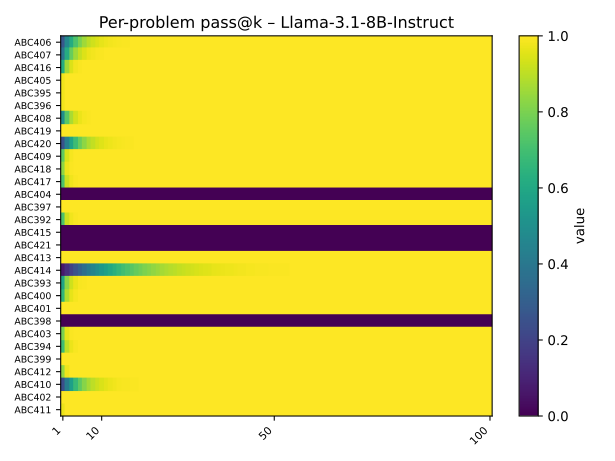

Data behind this chart, as committed beside it:
problem_id, pass_at_1, pass_at_2, pass_at_3, pass_at_4, pass_at_5, pass_at_6, pass_at_7, pass_at_8, pass_at_9, pass_at_10, pass_at_11, pass_at_12, pass_at_13, pass_at_14, pass_at_15, pass_at_16, pass_at_17, pass_at_18, pass_at_19, pass_at_20, pass_at_21, pass_at_22, pass_at_23
ABC406, 0.27, 0.4691, 0.6154, 0.7224, 0.8005, 0.8572, 0.8982, 0.9278, 0.949, 0.9641, 0.9749, 0.9825, 0.9879, 0.9916, 0.9943, 0.9961, 0.9973, 0.9982, 0.9988, 0.9992, 0.9995, 0.9997, 0.9998
ABC407, 0.38, 0.618, 0.7661, 0.8577, 0.914, 0.9484, 0.9693, 0.9818, 0.9893, 0.9938, 0.9964, 0.9979, 0.9988, 0.9993, 0.9996, 0.9998, 0.9999, 0.9999, 1, 1, 1, 1, 1
ABC416, 0.62, 0.858, 0.9478, 0.9812, 0.9933, 0.9977, 0.9992, 0.9997, 0.9999, 1, 1, 1, 1, 1, 1, 1, 1, 1, 1, 1, 1, 1, 1
ABC405, 0.98, 0.9998, 1.0, 1.0, 1.0, 1.0, 1.0, 1.0, 1.0, 1.0, 1.0, 1.0, 1.0, 1.0, 1.0, 1.0, 1.0, 1.0, 1.0, 1.0, 1.0, 1.0, 1.0
ABC395, 0.98, 0.9998, 1.0, 1.0, 1.0, 1.0, 1.0, 1.0, 1.0, 1.0, 1.0, 1.0, 1.0, 1.0, 1.0, 1.0, 1.0, 1.0, 1.0, 1.0, 1.0, 1.0, 1.0
ABC396, 0.98, 0.9998, 1.0, 1.0, 1.0, 1.0, 1.0, 1.0, 1.0, 1.0, 1.0, 1.0, 1.0, 1.0, 1.0, 1.0, 1.0, 1.0, 1.0, 1.0, 1.0, 1.0, 1.0
ABC408, 0.49, 0.7424, 0.8712, 0.9363, 0.9688, 0.9849, 0.9928, 0.9966, 0.9984, 0.9993, 0.9997, 0.9998, 0.9999, 1, 1, 1, 1, 1, 1, 1, 1, 1, 1
ABC419, 1.0, 1.0, 1.0, 1.0, 1.0, 1.0, 1.0, 1.0, 1.0, 1.0, 1.0, 1.0, 1.0, 1.0, 1.0, 1.0, 1.0, 1.0, 1.0, 1.0, 1.0, 1.0, 1.0
ABC420, 0.25, 0.4394, 0.5824, 0.69, 0.7708, 0.8311, 0.876, 0.9093, 0.934, 0.9521, 0.9654, 0.9751, 0.9822, 0.9873, 0.991, 0.9936, 0.9955, 0.9969, 0.9978, 0.9985, 0.999, 0.9993, 0.9995
ABC409, 0.75, 0.9394, 0.9858, 0.9968, 0.9993, 0.9999, 1, 1, 1, 1, 1, 1, 1, 1, 1, 1, 1, 1, 1, 1.0, 1.0, 1.0, 1.0
ABC418, 0.83, 0.9725, 0.9958, 0.9994, 0.9999, 1, 1, 1, 1, 1, 1, 1, 1, 1, 1, 1.0, 1.0, 1.0, 1.0, 1.0, 1.0, 1.0, 1.0
ABC417, 0.72, 0.9236, 0.9797, 0.9948, 0.9987, 0.9997, 0.9999, 1, 1, 1, 1, 1, 1, 1, 1, 1, 1, 1, 1, 1, 1, 1.0, 1.0
ABC404, 0.0, 0.0, 0.0, 0.0, 0.0, 0.0, 0.0, 0.0, 0.0, 0.0, 0.0, 0.0, 0.0, 0.0, 0.0, 0.0, 0.0, 0.0, 0.0, 0.0, 0.0, 0.0, 0.0
ABC397, 1.0, 1.0, 1.0, 1.0, 1.0, 1.0, 1.0, 1.0, 1.0, 1.0, 1.0, 1.0, 1.0, 1.0, 1.0, 1.0, 1.0, 1.0, 1.0, 1.0, 1.0, 1.0, 1.0
ABC392, 0.72, 0.9236, 0.9797, 0.9948, 0.9987, 0.9997, 0.9999, 1, 1, 1, 1, 1, 1, 1, 1, 1, 1, 1, 1, 1, 1, 1.0, 1.0
ABC415, 0.0, 0.0, 0.0, 0.0, 0.0, 0.0, 0.0, 0.0, 0.0, 0.0, 0.0, 0.0, 0.0, 0.0, 0.0, 0.0, 0.0, 0.0, 0.0, 0.0, 0.0, 0.0, 0.0
ABC421, 0.0, 0.0, 0.0, 0.0, 0.0, 0.0, 0.0, 0.0, 0.0, 0.0, 0.0, 0.0, 0.0, 0.0, 0.0, 0.0, 0.0, 0.0, 0.0, 0.0, 0.0, 0.0, 0.0
ABC413, 1.0, 1.0, 1.0, 1.0, 1.0, 1.0, 1.0, 1.0, 1.0, 1.0, 1.0, 1.0, 1.0, 1.0, 1.0, 1.0, 1.0, 1.0, 1.0, 1.0, 1.0, 1.0, 1.0
ABC414, 0.07, 0.1358, 0.1975, 0.2554, 0.3097, 0.3606, 0.4082, 0.4527, 0.4944, 0.5333, 0.5696, 0.6034, 0.635, 0.6643, 0.6917, 0.717, 0.7406, 0.7625, 0.7828, 0.8015, 0.8189, 0.835, 0.8498
ABC393, 0.58, 0.8261, 0.929, 0.9715, 0.9887, 0.9956, 0.9983, 0.9994, 0.9998, 0.9999, 1, 1, 1, 1, 1, 1, 1, 1, 1, 1, 1, 1, 1
ABC400, 0.66, 0.8867, 0.963, 0.9882, 0.9963, 0.9989, 0.9997, 0.9999, 1, 1, 1, 1, 1, 1, 1, 1, 1, 1, 1, 1, 1, 1, 1
ABC401, 1.0, 1.0, 1.0, 1.0, 1.0, 1.0, 1.0, 1.0, 1.0, 1.0, 1.0, 1.0, 1.0, 1.0, 1.0, 1.0, 1.0, 1.0, 1.0, 1.0, 1.0, 1.0, 1.0
ABC398, 0.0, 0.0, 0.0, 0.0, 0.0, 0.0, 0.0, 0.0, 0.0, 0.0, 0.0, 0.0, 0.0, 0.0, 0.0, 0.0, 0.0, 0.0, 0.0, 0.0, 0.0, 0.0, 0.0
ABC403, 0.8, 0.9616, 0.9929, 0.9988, 0.9998, 1, 1, 1, 1, 1, 1, 1, 1, 1, 1, 1, 1, 1.0, 1.0, 1.0, 1.0, 1.0, 1.0
ABC394, 0.69, 0.9061, 0.9722, 0.992, 0.9977, 0.9994, 0.9998, 1, 1, 1, 1, 1, 1, 1, 1, 1, 1, 1, 1, 1, 1, 1, 1
ABC399, 1.0, 1.0, 1.0, 1.0, 1.0, 1.0, 1.0, 1.0, 1.0, 1.0, 1.0, 1.0, 1.0, 1.0, 1.0, 1.0, 1.0, 1.0, 1.0, 1.0, 1.0, 1.0, 1.0
ABC412, 0.84, 0.9758, 0.9965, 0.9995, 0.9999, 1, 1, 1, 1, 1, 1, 1, 1, 1, 1.0, 1.0, 1.0, 1.0, 1.0, 1.0, 1.0, 1.0, 1.0
ABC410, 0.24, 0.4242, 0.5652, 0.6728, 0.7546, 0.8166, 0.8634, 0.8987, 0.9251, 0.9449, 0.9596, 0.9705, 0.9785, 0.9844, 0.9888, 0.992, 0.9943, 0.9959, 0.9971, 0.998, 0.9986, 0.999, 0.9993
ABC402, 1.0, 1.0, 1.0, 1.0, 1.0, 1.0, 1.0, 1.0, 1.0, 1.0, 1.0, 1.0, 1.0, 1.0, 1.0, 1.0, 1.0, 1.0, 1.0, 1.0, 1.0, 1.0, 1.0
ABC411, 0.97, 0.9994, 1, 1.0, 1.0, 1.0, 1.0, 1.0, 1.0, 1.0, 1.0, 1.0, 1.0, 1.0, 1.0, 1.0, 1.0, 1.0, 1.0, 1.0, 1.0, 1.0, 1.0
